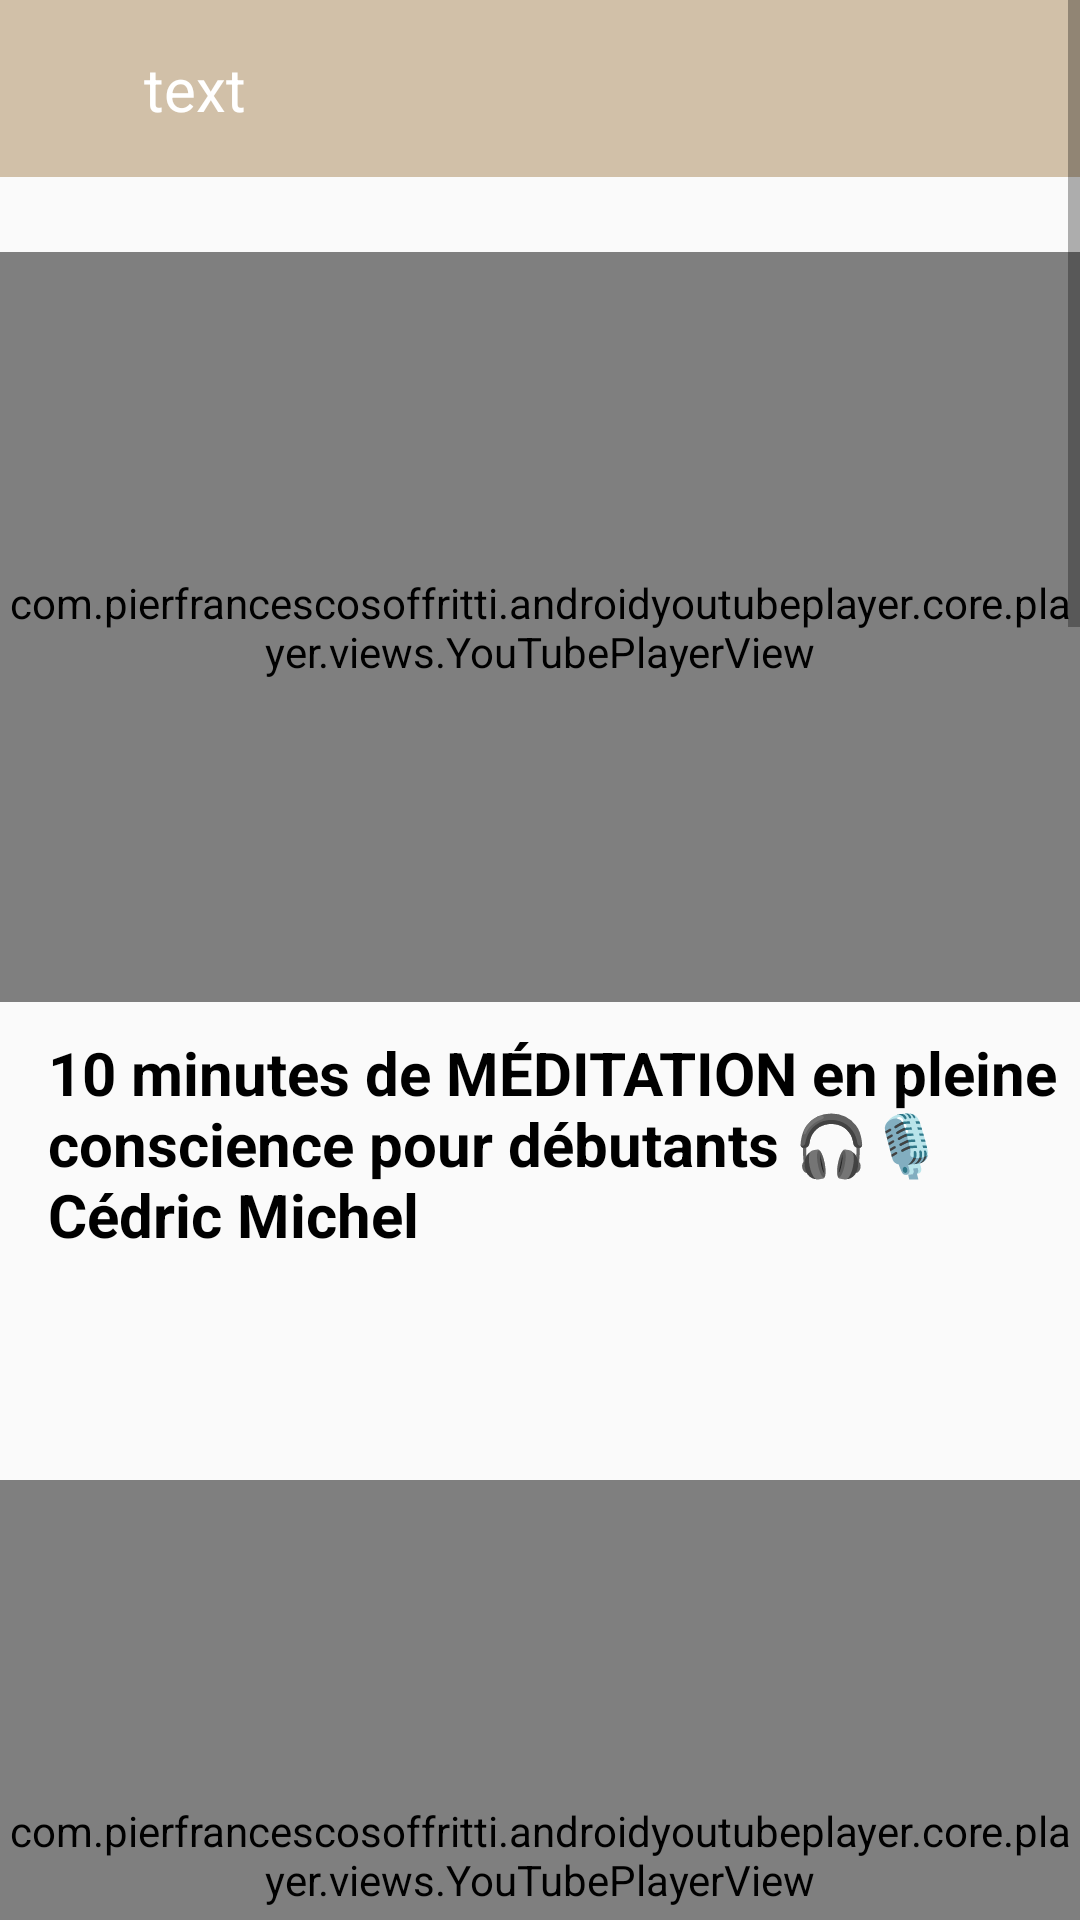

Android layout source for this screen:
<!-- AndroidManifest.xml: application theme Theme.Meditatio_Appli -->
<!-- res/layout/activity_meditation1.xml -->
<?xml version="1.0" encoding="utf-8"?>
<ScrollView xmlns:android="http://schemas.android.com/apk/res/android"
android:layout_width="409dp"
android:layout_height="729dp"
xmlns:app="http://schemas.android.com/apk/res-auto"
xmlns:tools="http://schemas.android.com/tools">
<LinearLayout
    android:layout_width="match_parent"
    android:layout_height="wrap_content"
    tools:context="youtubes.Meditation1"
    android:orientation="vertical">
    <include layout = "@layout/tool_bar"
        android:id="@+id/toolbar3"/>

    <com.pierfrancescosoffritti.androidyoutubeplayer.core.player.views.YouTubePlayerView
        android:id="@+id/youtubePlayerView"
        app:layout_constraintTop_toBottomOf="@id/toolbar3"
        android:layout_width="match_parent"
        android:layout_marginTop="25dp"
        android:layout_height="250dp"
        app:videoId="PTsk8VHCZjM"
        app:showFullScreenButton="true"
        app:autoPlay="false"
        />

    <TextView
        android:layout_width="match_parent"
        android:layout_height="wrap_content"
        android:text="10 minutes de MÉDITATION en pleine conscience pour débutants 🎧🎙 Cédric Michel"
        android:layout_marginStart="16dp"
        android:layout_marginTop="10dp"
        android:id= "@+id/title01"
        android:textColor="@color/black"
        android:textSize="20sp"
        android:textStyle="bold"/>

    <com.pierfrancescosoffritti.androidyoutubeplayer.core.player.views.YouTubePlayerView
        android:id="@+id/youtubePlayerView1"
        android:layout_width="match_parent"
        android:layout_height="250dp"
        android:layout_marginTop="75dp"
        app:videoId="29u6RgnZe7g"
        app:showFullScreenButton="true"
        app:autoPlay="false"
        />

    <TextView
        android:layout_width="match_parent"
        android:layout_height="wrap_content"
        android:text="Méditation guidée de pleine conscience - 30 mn | FLOCON DE ZEN"
        android:layout_marginStart="16dp"
        android:layout_marginTop="10dp"
        android:id= "@+id/title02"
        android:textColor="@color/black"
        android:textSize="20sp"
        android:textStyle="bold"/>

    <com.pierfrancescosoffritti.androidyoutubeplayer.core.player.views.YouTubePlayerView
        android:id="@+id/youtubePlayerView2"
        android:layout_width="match_parent"
        android:layout_height="250dp"
        android:layout_marginTop="75dp"
        app:videoId="Qh8FM0UtTD4"
        app:showFullScreenButton="true"
        app:autoPlay="false"
        />

    <TextView
        android:layout_width="match_parent"
        android:layout_height="wrap_content"
        android:text="Méditation de pleine conscience pour l'anxiété (10 minutes)"
        android:layout_marginStart="16dp"
        android:layout_marginTop="10dp"
        android:id= "@+id/title03"
        android:textColor="@color/black"
        android:textSize="20sp"
        android:textStyle="bold"/>

    <com.pierfrancescosoffritti.androidyoutubeplayer.core.player.views.YouTubePlayerView
        android:id="@+id/youtubePlayerView3"
        android:layout_width="match_parent"
        android:layout_height="250dp"
        android:layout_marginTop="75dp"
        app:videoId="lMSnLU45s_c"
        app:showFullScreenButton="true"
        app:autoPlay="false"
        />

    <TextView
        android:layout_width="match_parent"
        android:layout_height="wrap_content"
        android:text="Méditation Guidée de Pleine Conscience | Vibrations positives"
        android:layout_marginStart="16dp"
        android:layout_marginTop="10dp"
        android:id= "@+id/title04"
        android:textColor="@color/black"
        android:textSize="20sp"
        android:textStyle="bold"/>

    <com.pierfrancescosoffritti.androidyoutubeplayer.core.player.views.YouTubePlayerView
        android:id="@+id/youtubePlayerView4"
        android:layout_width="match_parent"
        android:layout_height="250dp"
        android:layout_marginTop="75dp"
        app:videoId="aAKj8YHY6ho"
        app:showFullScreenButton="true"
        app:autoPlay="false"
        />

    <TextView
        android:layout_width="match_parent"
        android:layout_height="wrap_content"
        android:text="Se Libérer de ses Pensées | Méditation Guidée Pleine conscience"
        android:layout_marginStart="16dp"
        android:layout_marginTop="10dp"
        android:id= "@+id/title05"
        android:textColor="@color/black"
        android:textSize="20sp"
        android:textStyle="bold"/>
</LinearLayout>
</ScrollView>
<!-- res/layout/tool_bar.xml (included above) -->
<?xml version="1.0" encoding="utf-8"?>
<android.widget.Toolbar xmlns:android="http://schemas.android.com/apk/res/android"
    android:layout_width="match_parent"
    android:layout_height="wrap_content"
    android:background="@color/beige">

    <RelativeLayout
        android:layout_width="match_parent"
        android:layout_height="wrap_content"
        android:padding="16dp">
        <ImageView
            android:layout_width="wrap_content"
            android:layout_height="wrap_content"
            android:src="@drawable/baseline_arrow_back_24"
            android:id= "@+id/icon"
            android:layout_centerVertical="true"/>
        <TextView
            android:layout_width="wrap_content"
            android:layout_height="wrap_content"
            android:text="text"
            android:layout_marginStart="16dp"
            android:id= "@+id/toolbar_title"
            android:layout_toEndOf="@+id/icon"
            android:textColor="@color/white"
            android:textSize="20sp"/>
    </RelativeLayout>
</android.widget.Toolbar>
<!-- resources referenced by this layout -->
<resources>
  <color name="beige">#D1C0A8</color>
  <color name="black">#FF000000</color>
  <color name="white">#FFFFFFFF</color>
  <style name="Theme.Meditatio_Appli" parent="android:Theme.Material.Light.NoActionBar">
          <item name="android:statusBarColor">@color/purple_700</item>
      </style>
  <color name="purple_700">#FF3700B3</color>
</resources>
